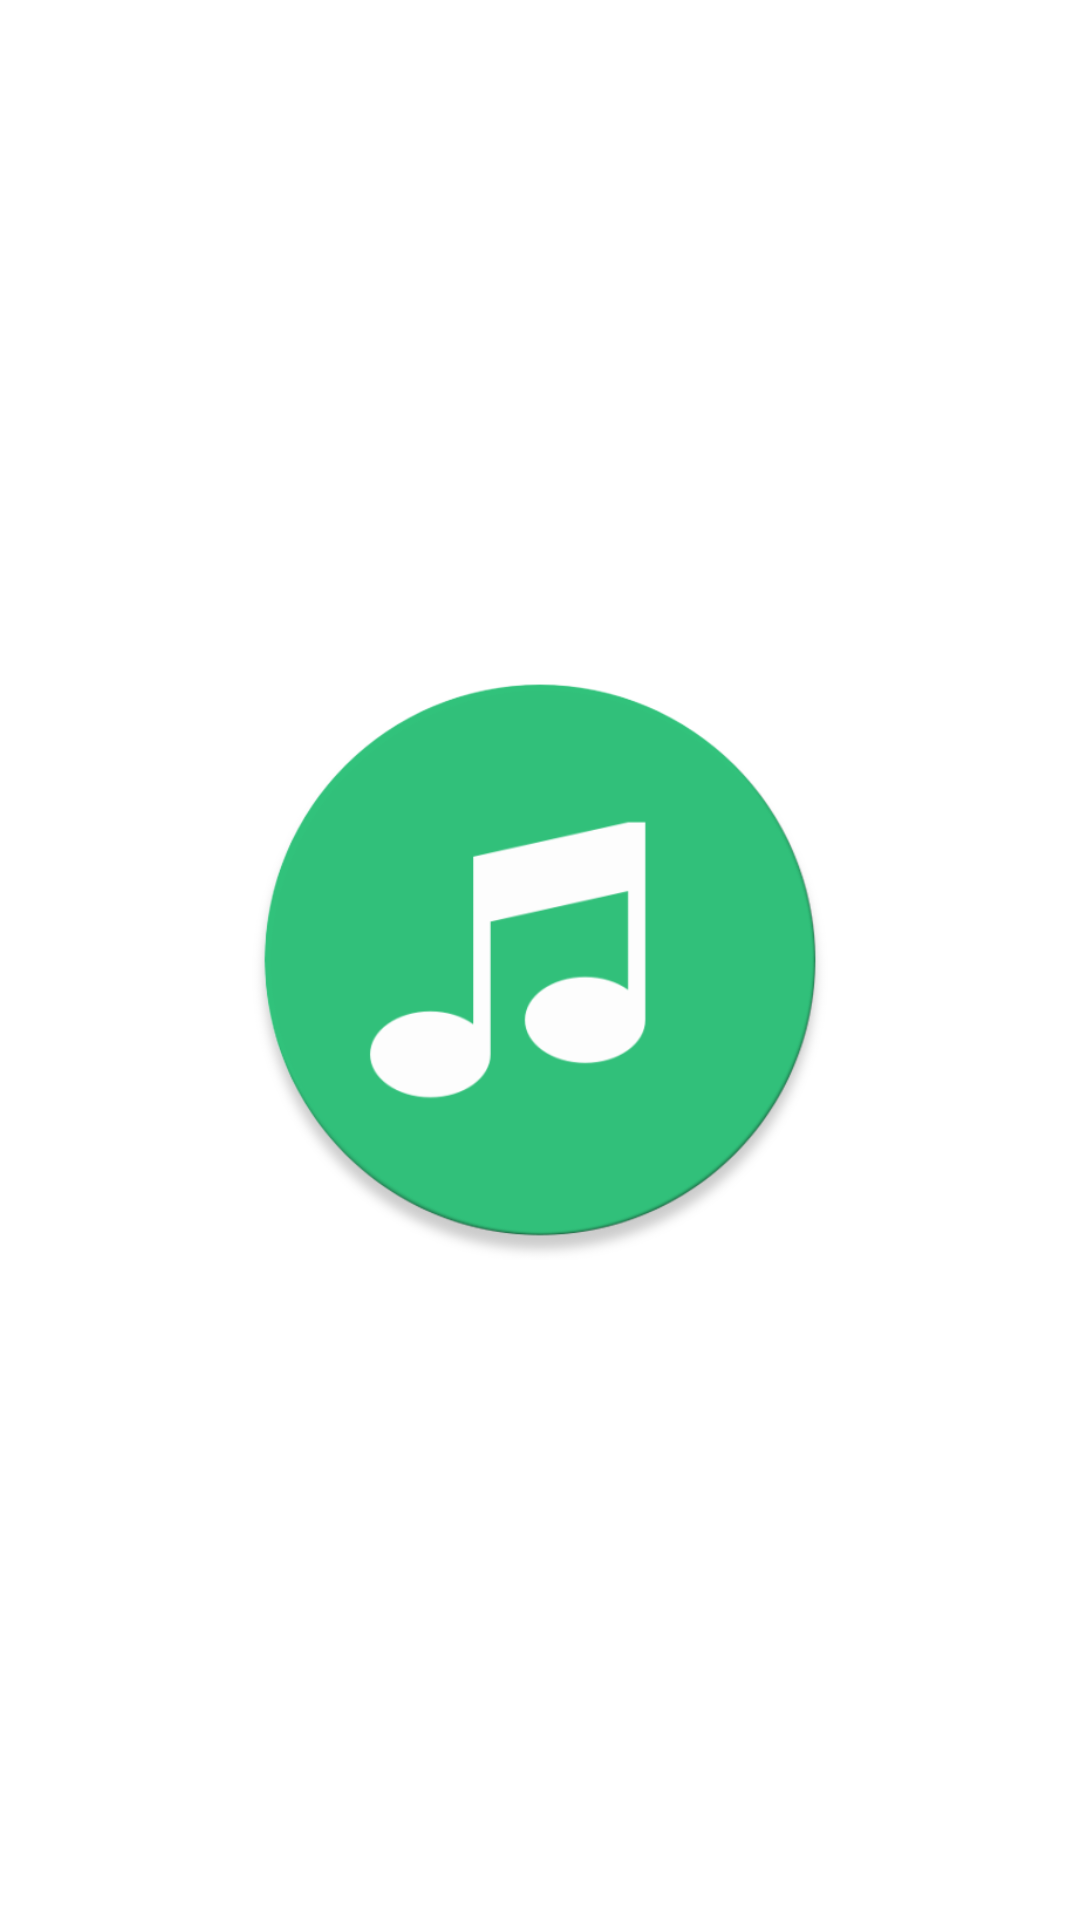

Produce the Android XML layout that renders to this screen, including the resource entries it uses.
<!-- AndroidManifest.xml: activity theme AppTheme.NoActionBar -->
<!-- res/layout/activity_splash.xml -->
<?xml version="1.0" encoding="utf-8"?>
<androidx.constraintlayout.widget.ConstraintLayout xmlns:android="http://schemas.android.com/apk/res/android"
    xmlns:app="http://schemas.android.com/apk/res-auto"
    xmlns:tools="http://schemas.android.com/tools"
    android:layout_width="match_parent"
    android:layout_height="match_parent"
    android:background="@android:color/white"
    tools:context=".splash.SplashActivity">

    <ImageView
        android:layout_width="200dp"
        android:layout_height="200dp"
        android:src="@drawable/app_icon"
        app:layout_constraintBottom_toBottomOf="parent"
        app:layout_constraintLeft_toLeftOf="parent"
        app:layout_constraintRight_toRightOf="parent"
        app:layout_constraintTop_toTopOf="parent" />

</androidx.constraintlayout.widget.ConstraintLayout>
<!-- resources referenced by this layout -->
<resources>
  <!-- drawable app_icon: png bitmap (drawable, 31918 bytes) -->
  <style name="AppTheme.NoActionBar">
          <item name="windowActionBar">false</item>
          <item name="windowNoTitle">true</item>
          <item name="android:textColorSecondary">@android:color/white</item>
      </style>
</resources>
